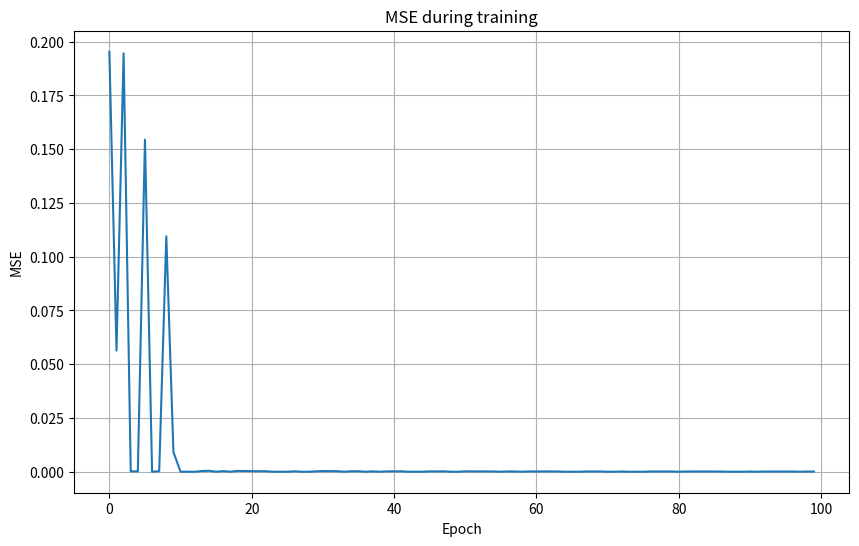

Source code (Python):
import numpy as np
import matplotlib.pyplot as plt


def init1(num_inputs, num_neurons):
    """Create the weight matrix for a single-layer neural network.

    The weights are initialized with small random values from the
    range [-0.1, 0.1) so that no neuron starts in a saturated region
    of the sigmoid and the neurons are not identical.

    Args:
        num_inputs: Number of inputs (features) to the network.
        num_neurons: Number of neurons (outputs / classes) in the layer.

    Returns:
        np.ndarray: A weight matrix of shape (num_inputs, num_neurons).
    """
    seed = 123456789                                  # fixed seed for reproducible weights
    np.random.seed(seed)                              # make the random draw deterministic
    matrix = np.random.rand(num_inputs, num_neurons)  # random values in the range [0, 1)
    scaled_matrix = matrix * 0.2 - 0.1                # rescale and shift them to [-0.1, 0.1)
    return scaled_matrix

num_inputs = 5                                        # example: number of input features
num_neurons = 3                                       # example: number of output neurons
weights = init1(num_inputs, num_neurons)              # build a sample weight matrix
print(weights)
print(f"Shape of weights matrix: {weights.shape}")
print(f"Min value: {weights.min():.4f}, Max value: {weights.max():.4f}")

def run1(weights, input_vector):
    """Run the forward pass of the single-layer network.

    Computes the weighted sum of the inputs and squashes it through
    the sigmoid activation function to produce the neuron outputs.

    Args:
        weights: Weight matrix of shape (num_inputs, num_neurons).
        input_vector: Input vector / matrix (one column per example).

    Returns:
        np.ndarray: The network outputs (activations) in the range (0, 1).
    """
    beta = 5.0                                        # slope of the sigmoid (steepness)

    if input_vector.ndim == 1 :                       # if a single example was passed as 1D
      input_vector = input_vector.reshape(-1,1)       # reshape it into a column vector
    net_input = weights.T @ input_vector              # weighted sum (net input) per neuron
    output = 1 / (1 + np.exp(-beta * net_input))      # sigmoid activation of the net input
    return output

def train1(weights_before, training_inputs, targets, num_iterations):
    """Train the single-layer network with the delta rule.

    For each iteration one random training example is selected, the
    network output is computed, the error is measured against the
    target, and the weights are nudged to reduce that error.

    Args:
        weights_before: Weight matrix before training.
        training_inputs: Training inputs, one example per column.
        targets: Target outputs, one example per column.
        num_iterations: Number of training iterations.

    Returns:
        np.ndarray: The weight matrix after training.
    """
    num_examples = training_inputs.shape[1]           # number of training examples (columns)
    num_outputs = targets.shape[0]                    # number of output neurons

    weights = weights_before.copy()                   # work on a copy, keep the original safe
    learning_rate = 0.1                               # step size of each weight update
    beta = 5.0                                         # sigmoid slope (matches run1)

    MSE_step = np.zeros(num_iterations)

    for step in range(num_iterations):                # repeat the update step many times
        example_idx = np.random.randint(num_examples)             # pick a random example
        input_vector = training_inputs[:,example_idx].reshape(-1,1)  # selected input as column
        output = run1(weights, input_vector)                      # forward pass -> output
        target = targets[:, example_idx].reshape(-1,1)            # desired output as column
        error = target - output                                   # output error (target - actual)
        delta = beta * error * output * (1-output)                # error times sigmoid derivative
        weight_update = learning_rate * (input_vector @ delta.T)  # weight correction (delta rule)
        weights = weights + weight_update                         # apply the correction
        MSE_step[step] = 0.5 * (1 / num_outputs) * (error.T @ error).item() 


    return weights , MSE_step

training_inputs = np.array([
    [4.0,    2.0,   -1.0  ],
    [0.01,  -1.0,    3.5  ],
    [0.01,   2.0,    0.01 ],
    [-1.0,   2.5,   -2.0  ],
    [-1.5,   2.0,    1.5  ]
])                                                    # training inputs: 5 features x 3 examples

targets = np.array([
    [1, 0, 0],
    [0, 1, 0],
    [0, 0, 1]
])                                                    # one-hot targets: mammal / bird / fish

num_inputs = training_inputs.shape[0]                 # number of features (rows of training_inputs)
num_outputs = targets.shape[0]                        # number of classes (rows of targets)
weights_before = init1(num_inputs, num_outputs)       # initialize the weights
print("Initial weights:\n", weights_before)

output_before = run1(weights_before, training_inputs) # network outputs before any training
print("\nOutputs before training:\n", output_before)

num_epoch = 100                                       # how many training iterations to run
print(f"\n--- Training (train1 for num_epoch) ---")
weights_after, MSE = train1(weights_before, training_inputs, targets, num_epoch)  # train the network
print(f"Weights after training \n {weights_after}")

plt.figure(figsize=(10, 6))
plt.plot(MSE)
plt.title('MSE during training')
plt.xlabel('Epoch')
plt.ylabel('MSE')
plt.grid(True)
plt.show()

output_after = run1(weights_after, training_inputs)   # network outputs after training

print("\nTarget outputs (targets):\n", targets)
np.set_printoptions(suppress=True)                    # print floats without scientific notation
print("\nOutputs after training (output_after):\n", output_after)
np.set_printoptions(suppress=False)                   # restore the default print options

me = ...

human = np.array([2, -5, -5, -5, -5])                 # feature vector for a new object: human
output_human = run1(weights_after, human)             # classify the human with trained weights

np.set_printoptions(suppress=True)
print("Result for human (Mammal / Bird / Fish):\n", output_human)

bat = np.array([4,-5,5,-5,-5])                        # feature vector for a new object: bat
output_bat = run1(weights_after, bat)                 # classify the bat with trained weights
np.set_printoptions(suppress=True)
print("output_bat\n", output_bat)
